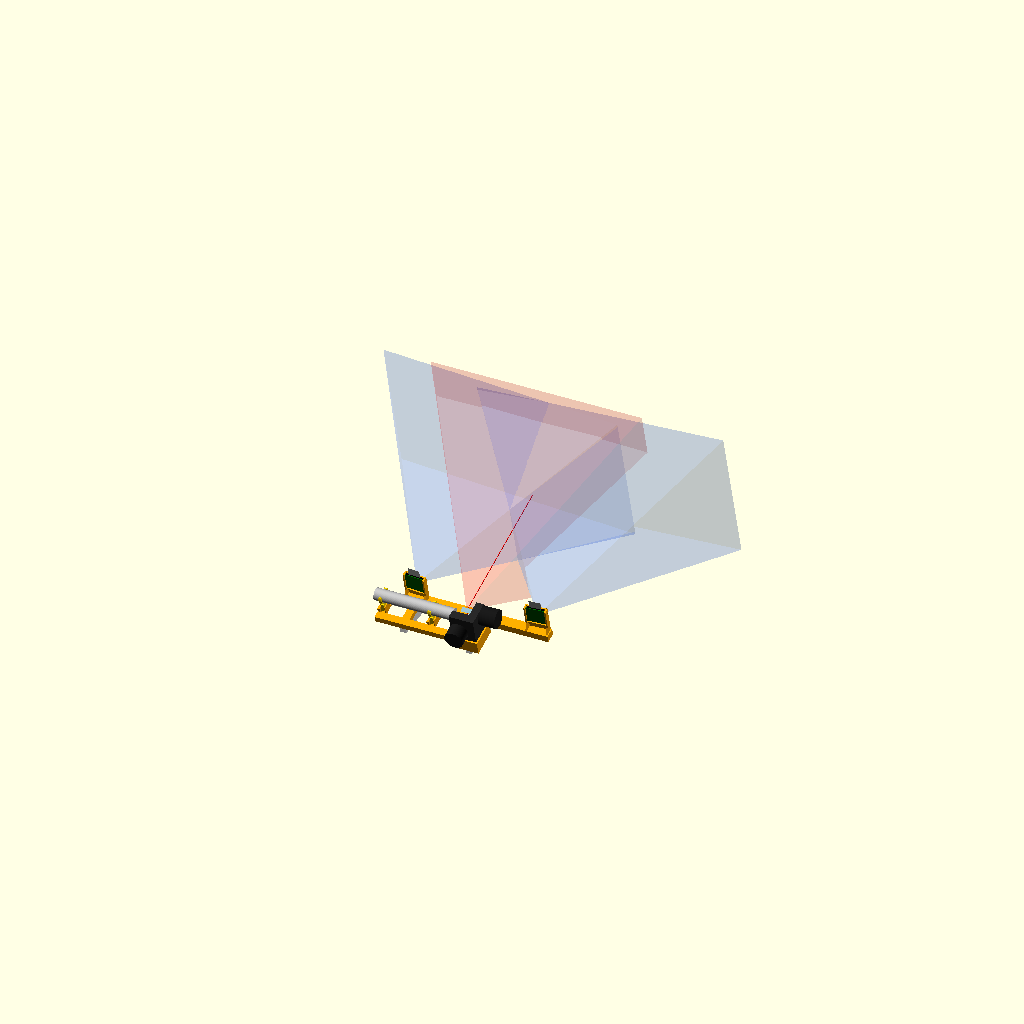
Cell 1 — every parameter at its default value.
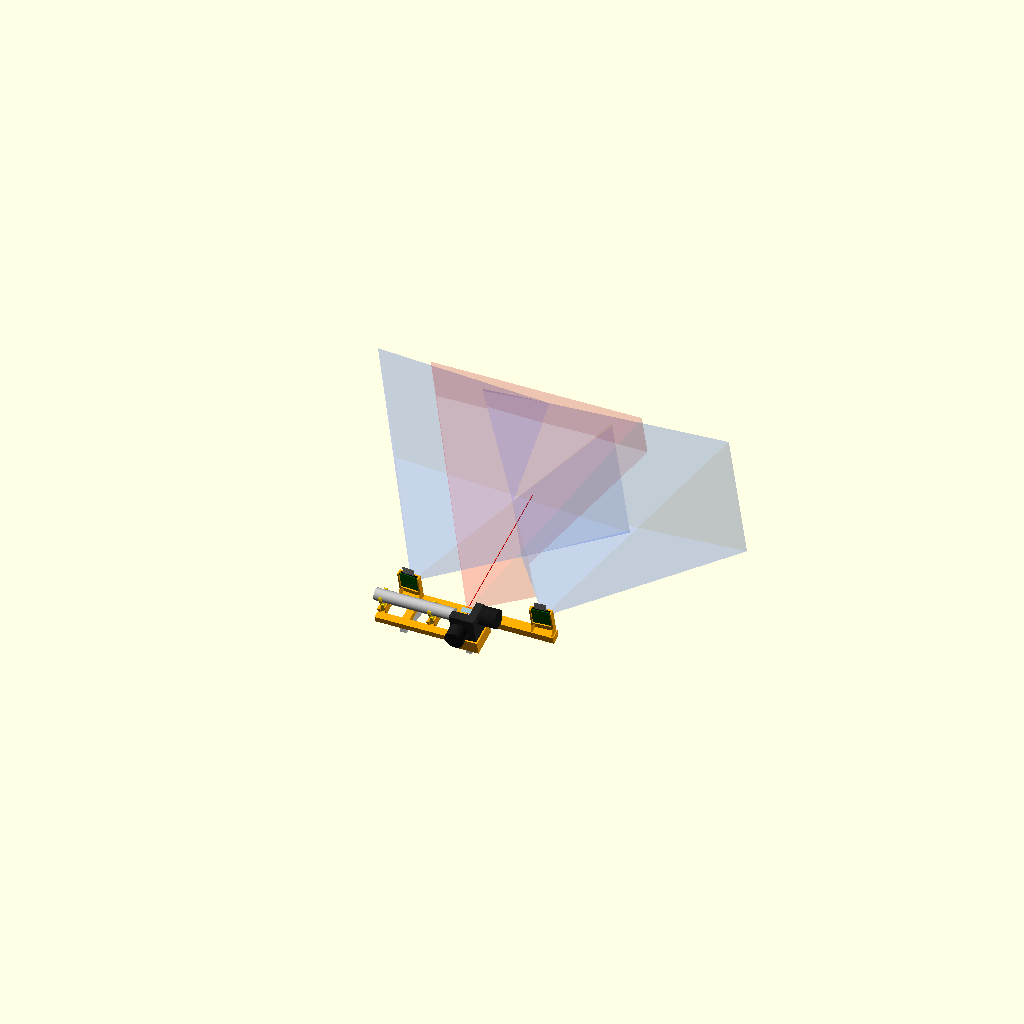
Cell 2 — cam_spacing set to 180, the other parameters unchanged.
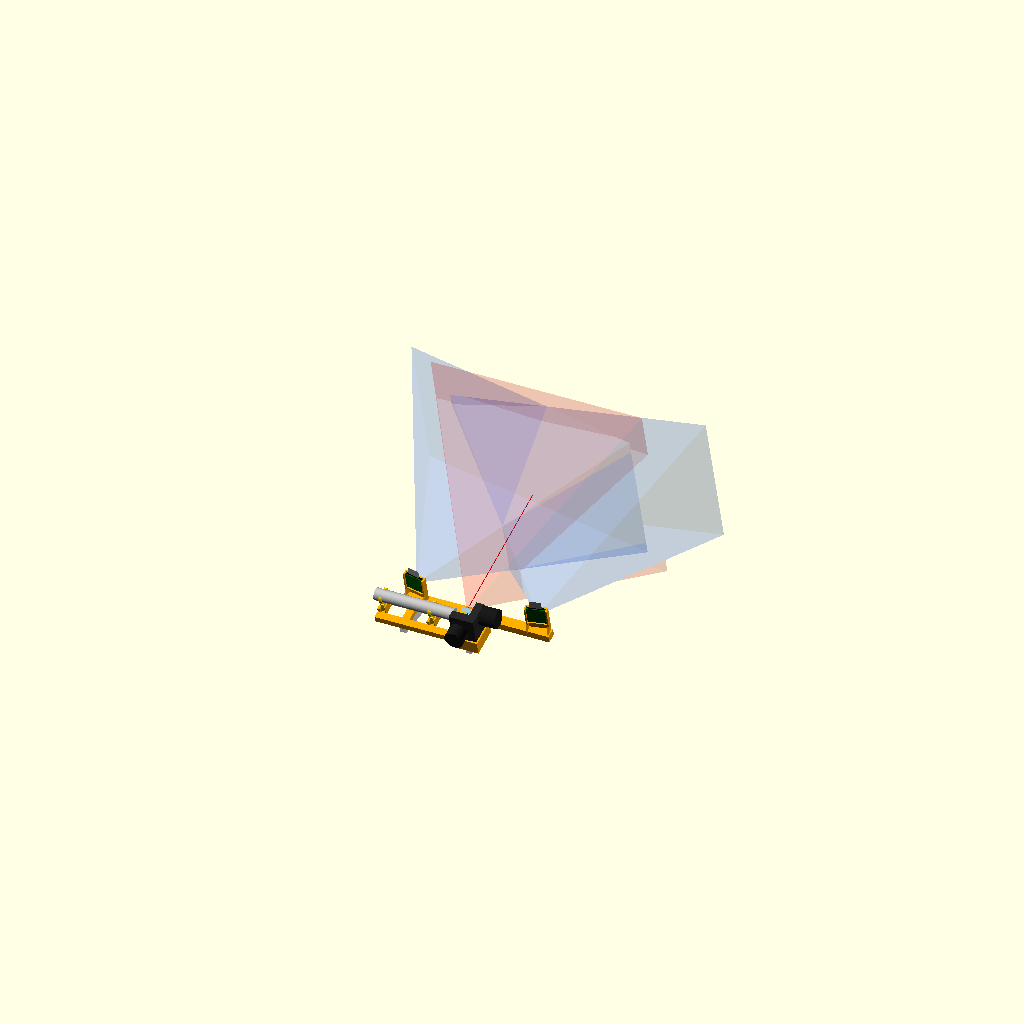
Cell 3: the same model with toe_in = 10.
One fixed orthographic camera (rotation 55°, 0°, 25°; colour scheme Cornfield) for every cell.
The OpenSCAD source (cad/head-mount/llts_head.scad):
// LLTS head mount: 2x OV9281 camera (SEN0634), XY galvo (ZJ15K type), laser tube.
// Parametric OpenSCAD model, no screws: everything press-fits, snaps or is held by friction.
// Open in OpenSCAD and use Window > Customizer to change values. Units: mm, angles: degrees.
//
// Head frame (everything is built in it; the feet then tilt it up by `pitch`):
//   X = right, seen from behind the head looking where the beam leaves the galvo
//   Y = forward = direction of the beam leaving the galvo
//   Z = up, Z = 0 is the print bed / underside of the head
//   X = Y = 0 sits under the centre of the lower (X) galvo mirror, which is
//   also where the beam leaves the upper mirror, i.e. the middle of the system.
//
// Parts to print (export each with `part`):
//   head        frame with camera pockets, galvo seat and the two laser sockets
//   slider      laser clip on a blade that slides in a sprung socket, print 2
//   foot_left, foot_right   wedges that tilt the head up by `pitch`, pegged in
//   test_*      small pieces to check fits before printing the head

/* [Render] */
// What to show or export
part = "assembly"; // [assembly, head, slider, foot_left, foot_right, test_camera, test_galvo, test_socket]
// Show the camera fields of view and the galvo scan cone in the assembly
show_fov = true;
// Show dummy cameras, galvo and laser in the assembly
show_hardware = true;

/* [Layout] */
// Lens centre to lens centre
cam_spacing = 165; // [150:1:180]
// Each camera turned inward
toe_in = 3.3; // [0:0.1:10]
// Upward tilt of the whole head, set by the feet
pitch = 15; // [0:1:30]
// Y of the camera front face (lens plane)
cam_front_y = 30;
// Height of the lens centre above the head's underside
cam_lens_z = 32;

/* [Camera module SEN0634 / OV9281-79] */
pcb_w = 25;
pcb_h = 24;
pcb_t = 1.0;
// Lens centre from the PCB edge opposite the connector (the connector points up)
lens_from_edge = 8.35;
// Mounting hole spacing across the board (the holes are only used as standoff spots)
hole_dx = 21;
// Mounting holes measured from the edge opposite the connector
hole_z = [2.0, 15.5];
// Square lens holder
lens_box = 6.5;
// Lens tip above the PCB front surface
lens_len = 5.18;
// Gap between PCB front and front wall (the connector is 2.5 high)
comp_gap = 3.0;
cam_front_wall = 2.0;
cam_wall = 2.0;
cam_floor_t = 1.6;
// Total clearance across the PCB width
pcb_clear = 0.4;
// Crush rib interference per side; raise if the cameras sit too loose
pcb_rib_interf = 0.15;
// Crush rib heights relative to the lens centre
cam_rib_z = [-3, 9];
// Extra size of the lens window
lens_clear = 0.8;
// Depth of the camera side walls at their foot (bracing)
cam_shelf = 12;

/* [Galvo (seen from behind: X motor sticks out backward, Y motor to the right)] */
// Bracket footprint, left-right
galvo_w = 33;
// Bracket footprint, back-front
galvo_d = 33;
// Lower mirror centre from the bracket's left face (only sets the laser's distance, not its aim)
mirror_x = 11.5;
// Thickness of the bracket part the X motor is clamped in, back face to shaft exit (estimated)
galvo_col_t = 11;
// Lower mirror centre from the face where the X motor shaft comes out (measured)
mirror_from_col = 15;
// Lower mirror centre above the bracket's bottom
mirror_h = 17.5;
// Upper mirror height above the bracket's bottom (preview and clearance only)
upper_mirror_h = 28;
// Height of the galvo's underside above the head's underside
galvo_floor = 14;
galvo_clear = 0.5;
galvo_wall = 2.0;
// Locating lip above the galvo's underside
lip_h = 4;
// Width of the ledge the galvo rests on
ledge_w = 3;
galvo_rib_interf = 0.15;
// Crush rib positions along each wall, from the bracket's left-back corner
rib_left = [5];
rib_right = [8, 24];
rib_back = [5, 28];
rib_front = [27];

/* [Laser and sliders] */
laser_d = 16.5;
laser_len = 107;
// Beam hole centre from the tube's outer surface
laser_hole_from_edge = 4;
// Where the beam hole points, seen from the laser front: 90 = up, 270 = down, 0 = forward
laser_hole_angle = 90; // [0:15:345]
// Gap between galvo seat and laser front
laser_gap = 5;
// Clip positions, measured from the laser front (clear bands: 0-13, 20-40, 88-107)
clip_pos = [30, 97];
// Clip grips the tube this much under its diameter
clip_interf = 0.2;
clip_wall = 2.2;
// Half-angle of the clip opening at the top; smaller holds tighter but snaps harder
clip_open = 64; // [45:1:70]
// Blade thickness = clip width (along the laser)
blade_t = 4;
blade_w = 14;
// Adjustment travel of each slider, up/down and forward/back
adjust = 3;
// Sprung socket: leaf thickness, gap to the blade, preload
leaf_t = 1.2;
leaf_gap = 0.5;
preload = 0.3;
sock_wall_t = 3;
pad_t = 2;

/* [Frame] */
front_rail_h = 10;
rail_w = 10;
rail_h = 8;
// X positions of the two spines that carry the feet
spine_x = [-82.5, 10];

/* [Feet] */
foot_t = 8;
// Height of the head's lowest back corner above the table
foot_min_h = 4;
peg_d = 5;
peg_h = 5;
peg_clear = 0.3;
peg_rib_interf = 0.12;
// Peg positions (head frame Y) on the left and right spine
peg_y_left = [-16, 24];
peg_y_right = [-22, 24];

/* [Hidden] */
$fn = 64;
eps = 0.01;

// ---------- derived values ----------
c_g = galvo_clear / 2;
mirror_y = galvo_col_t + mirror_from_col;   // lower mirror centre from the bracket's back face
gx0 = -mirror_x;               // bracket left face
gy0 = -mirror_y;               // bracket back face
ix0 = gx0 - c_g; iy0 = gy0 - c_g;
ix1 = gx0 + galvo_w + c_g; iy1 = gy0 + galvo_d + c_g;
beam_z = galvo_floor + mirror_h;
up_z = galvo_floor + upper_mirror_h;
hole_off = laser_d / 2 - laser_hole_from_edge;
axis_y = -hole_off * cos(laser_hole_angle);
axis_z = beam_z - hole_off * sin(laser_hole_angle);
laser_front_x = ix0 - galvo_wall - laser_gap;
clip_x = [for (d = clip_pos) laser_front_x - d];

R_ci = (laser_d - clip_interf) / 2;
R_co = R_ci + clip_wall;
clip_bot = axis_z - R_co;               // nominal underside of the clip ring
sock_top = clip_bot - adjust - 1;       // sockets stay clear of the clip at the lowest setting
blade_bot = pad_t + adjust;             // nominal blade bottom, can drop by `adjust` onto the pad
blade_len = clip_bot + 1 - blade_bot;
wall_hw = blade_w / 2 + adjust + 1;     // half-width of the socket's rigid wall
bump_z = sock_top - 1.2;

pw = pcb_w + pcb_clear;
pcb_front_y = -(cam_front_wall + comp_gap);
pcb_back_y = pcb_front_y - pcb_t;
pocket_back_y = pcb_back_y - 1.5;
cam_top_z = pcb_h - lens_from_edge;
cam_floor_z = -(lens_from_edge + pcb_clear / 2);
cam_half = pw / 2 + cam_wall;

fr_x = cam_spacing / 2 + cam_half * cos(toe_in) + cam_shelf * sin(toe_in) + 1;
fr_y0 = cam_front_y - cam_shelf - 1;
fr_y1 = cam_front_y + 1;
br_y = axis_y - wall_hw - rail_w / 2;   // back rail centre line
br_x0 = min(clip_x) - blade_t / 2 - 0.1 - sock_wall_t;
seat_y0 = iy0 - galvo_wall;
spine_y0 = [br_y - rail_w / 2, seat_y0];

head_min_y = min(br_y - rail_w / 2, seat_y0);
lift = foot_min_h - head_min_y * sin(pitch);

// ---------- checks ----------
assert(sock_top - pad_t >= 8, "sockets too short for a working leaf spring: raise galvo_floor");
assert(cam_lens_z + cam_floor_z - cam_floor_t > front_rail_h + 3, "cam_lens_z too low for the camera pocket");
assert(clip_pos[0] - blade_t / 2 >= 20 && clip_pos[0] + blade_t / 2 <= 40, "front clip outside the clear band 20-40");
assert(clip_pos[1] - blade_t / 2 >= 88 && clip_pos[1] + blade_t / 2 <= 107, "back clip outside the clear band 88-107");
assert(bump_z > blade_bot + adjust + 1 && bump_z < clip_bot + 1 - adjust - 1, "leaf bump not covered by the blade over the full travel");

cam_back_y = cam_front_y - cam_shelf * cos(toe_in) - cam_half * sin(toe_in);
echo(str("head X ", br_x0, " .. ", fr_x, " (", fr_x - br_x0, " mm), Y ", head_min_y, " .. ", fr_y1, " (", fr_y1 - head_min_y, " mm)"));
echo(str("beam height ", beam_z, ", laser axis Y ", axis_y, " Z ", axis_z, ", clips at X ", clip_x));
echo(str("gap laser tube surface -> left camera ", cam_back_y - (axis_y + laser_d / 2), " mm, tube underside ", axis_z - laser_d / 2));
echo(str("socket top ", sock_top, ", leaf free length ", sock_top - pad_t, ", blade length ", blade_len));

// ---------- helpers ----------
module head_to_world() {
    translate([0, 0, lift]) rotate([pitch, 0, 0]) children();
}

// box from corner a to corner b
module box(a, b) {
    translate(a) cube([b[0] - a[0], b[1] - a[1], b[2] - a[2]]);
}

// polygon in the (Y, Z) plane, extruded along X from x0 by t
module yz_extrude(x0, t, pts) {
    translate([x0, 0, 0]) rotate([90, 0, 90]) linear_extrude(t) polygon(pts);
}

// ---------- camera holder ----------
// Local frame: origin = lens centre on the front face, +y = optical axis, +z = up.
// Open at the back and top. The PCB is pushed in from behind against four standoffs at
// its mounting holes; crush ribs on the side walls hold it. The connector points up.
module camera_holder(leg = cam_lens_z - front_rail_h + 0.5) {
    zb = -leg;
    lw = lens_box + lens_clear;
    so = 3.2;
    difference() {
        translate([-cam_half, -cam_front_wall, zb]) cube([2 * cam_half, cam_front_wall, cam_top_z - zb]);
        translate([-lw / 2, -cam_front_wall - 1, -lw / 2]) cube([lw, cam_front_wall + 2, lw]);
        hull() {
            translate([-lw / 2 - 1.2, -eps, -lw / 2 - 1.2]) cube([lw + 2.4, 1, lw + 2.4]);
            translate([-lw / 2, -1.2, -lw / 2]) cube([lw, eps, lw]);
        }
    }
    // side walls, deeper at the foot for bracing
    for (s = [-1, 1])
        yz_extrude(s > 0 ? pw / 2 : -cam_half, cam_wall,
            [[0, zb], [-cam_shelf, zb], [pocket_back_y, cam_floor_z - 4], [pocket_back_y, cam_top_z], [0, cam_top_z]]);
    // pocket floor with a 45 degree underside, so it prints without bridging
    fd = -cam_front_wall - pocket_back_y;
    yz_extrude(-pw / 2 - eps, pw + 2 * eps,
        [[-cam_front_wall + eps, cam_floor_z], [pocket_back_y, cam_floor_z], [pocket_back_y, cam_floor_z - cam_floor_t],
         [-cam_front_wall + eps, cam_floor_z - cam_floor_t - fd]]);
    // standoffs at the four mounting holes (pads only, no components there)
    for (x = [-hole_dx / 2, hole_dx / 2], hz = hole_z)
        translate([x - so / 2, pcb_front_y - eps, hz - lens_from_edge - so / 2]) cube([so, comp_gap + 2 * eps, so]);
    // crush ribs along the push-in direction, with a lead-in
    p = pcb_clear / 2 + pcb_rib_interf;
    for (s = [-1, 1], z = cam_rib_z) {
        ax = s * (pw / 2 + 0.6 - p);
        hull() {
            translate([ax, pcb_front_y, z]) rotate([90, 0, 0]) cylinder(r = 0.6, h = pcb_t + 0.6, $fn = 16);
            translate([ax + s * 0.45, pocket_back_y + 0.01, z]) rotate([90, 0, 0]) cylinder(r = 0.15, h = 0.01, $fn = 8);
        }
    }
}

module at_cam(s) {
    translate([s * cam_spacing / 2, cam_front_y, cam_lens_z]) rotate([0, 0, s * toe_in]) children();
}

// ---------- galvo seat ----------
// Hollow box. The galvo rests on a narrow ledge along the walls and is located by a
// low lip with crush ribs. No floor: the bracket only needs support at its edges.
module galvo_seat(floor_z = galvo_floor) {
    top = floor_z + lip_h;
    difference() {
        box([ix0 - galvo_wall, iy0 - galvo_wall, 0], [ix1 + galvo_wall, iy1 + galvo_wall, top]);
        box([ix0, iy0, -1], [ix1, iy1, top + 1]);
    }
    // ledge with a 45 degree underside
    difference() {
        box([ix0 - eps, iy0 - eps, floor_z - ledge_w], [ix1 + eps, iy1 + eps, floor_z]);
        hull() {
            box([ix0, iy0, floor_z - ledge_w - eps], [ix1, iy1, floor_z - ledge_w]);
            box([ix0 + ledge_w, iy0 + ledge_w, floor_z], [ix1 - ledge_w, iy1 - ledge_w, floor_z + eps]);
        }
    }
    p = c_g + galvo_rib_interf;
    rr = 0.8;
    module rib(x, y) translate([x, y, floor_z - eps]) cylinder(r = rr, h = lip_h, $fn = 16);
    for (v = rib_left) rib(ix0 - rr + p, gy0 + v);
    for (v = rib_right) rib(ix1 + rr - p, gy0 + v);
    for (u = rib_back) rib(gx0 + u, iy0 - rr + p);
    for (u = rib_front) rib(gx0 + u, iy1 + rr - p);
}

// ---------- laser socket and slider ----------
// Local frame of a socket: origin on the bed under the slider's mid-plane, +x along the laser.
// The blade is pressed against the rigid wall (-x) by a leaf spring (+x). Friction holds it
// anywhere within +-adjust up/down and forward/back. Slide by hand, then leave it.
module socket() {
    xw = -blade_t / 2 - 0.1;                    // rigid wall face
    xl = blade_t / 2 + leaf_gap;                // leaf inner face
    box([xw - sock_wall_t, -wall_hw, 0], [xw, wall_hw, sock_top]);
    box([xw - sock_wall_t, -wall_hw, 0], [xl + leaf_t, wall_hw, pad_t]);
    box([xl, -blade_w / 2, pad_t - eps], [xl + leaf_t, blade_w / 2, sock_top]);
    // contact bump on the leaf
    rb = 1;
    tip = xw + blade_t - preload;
    // its underside runs steeply down into the leaf, so it prints without support
    hull() {
        intersection() {
            translate([tip + rb, 0, bump_z]) rotate([90, 0, 0]) cylinder(r = rb, h = blade_w, center = true, $fn = 24);
            box([tip - 1, -blade_w / 2, bump_z - rb], [xl + eps, blade_w / 2, bump_z + rb]);
        }
        box([xl - eps, -blade_w / 2, bump_z - 2 * rb], [xl + eps, blade_w / 2, bump_z]);
    }
}

// Slider in its use position: origin = tube axis, +x along the laser.
// Print it flat on its -x face (part "slider" does that).
module slider() {
    module ring2d() difference() {
        circle(r = R_co);
        circle(r = R_ci);
        polygon([[0, 0], [2 * R_co * sin(clip_open), 2 * R_co * cos(clip_open)], [0, 2 * R_co],
                 [-2 * R_co * sin(clip_open), 2 * R_co * cos(clip_open)]]);
    }
    // round the clip tips so the tube snaps in easily
    module clip2d() {
        ring2d();
        for (s = [-1, 1]) translate([s * (R_ci + clip_wall / 2) * sin(clip_open), (R_ci + clip_wall / 2) * cos(clip_open)])
            circle(d = clip_wall);
    }
    rotate([90, 0, 90]) translate([0, 0, -blade_t / 2]) linear_extrude(blade_t) {
        clip2d();
        // blade with a chamfered lower end as lead-in past the leaf bump
        bz0 = blade_bot - axis_z;
        polygon([[-blade_w / 2, bz0 + 1], [-blade_w / 2 + 1, bz0], [blade_w / 2 - 1, bz0], [blade_w / 2, bz0 + 1],
                 [blade_w / 2, -R_co + 1], [-blade_w / 2, -R_co + 1]]);
    }
}

module at_clip(i) translate([clip_x[i], axis_y, 0]) children();

// ---------- frame ----------
module frame() {
    // front rail: carries both cameras, the stereo baseline
    box([-fr_x, fr_y0, 0], [fr_x, fr_y1, front_rail_h]);
    // back rail: laser sockets to galvo seat
    box([br_x0, br_y - rail_w / 2, 0], [ix0 - galvo_wall + 0.5, br_y + rail_w / 2 + 0.5, rail_h]);
    // spines from back to front, these carry the feet
    for (i = [0, 1]) box([spine_x[i] - rail_w / 2, spine_y0[i], 0], [spine_x[i] + rail_w / 2, fr_y0 + 0.5, rail_h]);
}

module peg_holes() {
    for (i = [0, 1], py = (i == 0 ? peg_y_left : peg_y_right))
        translate([spine_x[i], py, -1]) cylinder(d = peg_d + peg_clear, h = peg_h + 1.5, $fn = 32);
}

module peg_ribs() {
    rr = 0.5;
    off = (peg_d + peg_clear) / 2 + rr - (peg_clear / 2 + peg_rib_interf);
    for (i = [0, 1], py = (i == 0 ? peg_y_left : peg_y_right), a = [90, 210, 330])
        translate([spine_x[i] + off * cos(a), py + off * sin(a), 0]) cylinder(r = rr, h = peg_h + 0.5, $fn = 12);
}

module head() {
    difference() {
        union() {
            frame();
            for (s = [-1, 1]) at_cam(s) camera_holder();
            galvo_seat();
            for (i = [0, 1]) at_clip(i) socket();
        }
        peg_holes();
    }
    peg_ribs();
}

// ---------- feet ----------
function hw(y) = [y * cos(pitch), y * sin(pitch) + lift];   // head underside point -> world (Y, Z)

module foot(i) {
    pys = i == 0 ? peg_y_left : peg_y_right;
    y0 = spine_y0[i] + 0.5;
    y1 = fr_y1 - 1;
    b = hw(y0); f = hw(y1);
    outline = [[b[0], 0], [f[0], 0], f, b];
    t0 = spine_x[i] - foot_t / 2;
    // Solid wedge, no lightening window: at 8 mm thickness the slicer's sparse infill
    // already makes it light, and a window would need bridging under its sloped top.
    yz_extrude(t0, foot_t, outline);
    head_to_world() for (py = pys) translate([spine_x[i], py, -1]) {
        cylinder(d = peg_d, h = peg_h - 0.6 + 1, $fn = 32);
        translate([0, 0, peg_h - 0.6 + 1 - eps]) cylinder(d1 = peg_d, d2 = peg_d - 1.2, h = 0.6, $fn = 32);
    }
}

// ---------- dummies for the assembly view ----------
module dummy_camera() {
    color("darkgreen") translate([-pcb_w / 2, pcb_back_y, -lens_from_edge]) cube([pcb_w, pcb_t, pcb_h]);
    color("black") {
        translate([-lens_box / 2, pcb_front_y, -lens_box / 2]) cube([lens_box, lens_len - 1, lens_box]);
        translate([0, pcb_front_y, 0]) rotate([-90, 0, 0]) cylinder(d = 5, h = lens_len);
        translate([-11, pcb_front_y, cam_top_z - 5.5]) cube([22, 2.5, 6]);
    }
    color("silver") translate([-8, pcb_front_y + 1, cam_top_z]) cube([16, 0.3, 12]);
}

module dummy_galvo() {
    color([0.15, 0.15, 0.15]) translate([gx0, gy0, galvo_floor]) {
        cube([galvo_w, galvo_col_t, 40]);
        translate([galvo_w - 10, 0, 0]) cube([10, galvo_d, 40]);
    }
    color([0.1, 0.1, 0.1]) {
        translate([0, gy0, beam_z]) rotate([90, 0, 0]) cylinder(d = 25, h = 17);
        translate([gx0 + galvo_w, -1, up_z]) rotate([0, 90, 0]) cylinder(d = 25, h = 22);
    }
    color("lightblue") {
        translate([0, 0, beam_z]) rotate([0, -45, 0]) cube([5, 9, 0.6], center = true);
        translate([0, 0, up_z]) rotate([45, 0, 0]) cube([14, 6, 0.6], center = true);
    }
}

module dummy_laser() {
    color("silver") translate([laser_front_x - laser_len, axis_y, axis_z]) rotate([0, 90, 0]) cylinder(d = laser_d, h = laser_len);
    color("red") {
        translate([laser_front_x, 0, beam_z]) rotate([0, 90, 0]) cylinder(d = 1, h = -laser_front_x);
        translate([0, 0, beam_z]) cylinder(d = 1, h = up_z - beam_z);
        translate([0, 0, up_z]) rotate([-90, 0, 0]) cylinder(d = 1, h = 200);
    }
}

module frustum(hh, vh, L) {
    hull() {
        cube(0.01, center = true);
        translate([0, L, 0]) cube([2 * L * tan(hh), 0.01, 2 * L * tan(vh)], center = true);
    }
}

module fovs() {
    for (s = [-1, 1]) at_cam(s) translate([0, -1, 0]) color([0.2, 0.4, 1, 0.15]) frustum(66.65 / 2, 44.83 / 2, 250);
    translate([0, 0, up_z]) color([1, 0, 0, 0.12]) frustum(30, 30, 250);
}

module sliders_in_place() {
    for (i = [0, 1]) at_clip(i) translate([0, 0, axis_z]) slider();
}

module assembly() {
    color("gainsboro") for (i = [0, 1]) foot(i);
    head_to_world() {
        color("orange") head();
        color("gold") sliders_in_place();
        if (show_hardware) {
            for (s = [-1, 1]) at_cam(s) dummy_camera();
            dummy_galvo();
            dummy_laser();
        }
        if (show_fov) fovs();
    }
}

// ---------- print orientations and test pieces ----------
module slider_print() {
    translate([0, 0, blade_t / 2]) rotate([0, -90, 0]) slider();
}

module foot_print(i) {
    translate([-spine_x[i], 0, 0]) foot(i);
}

module test_camera() {
    camera_holder(leg = lens_from_edge + cam_floor_t + 7);
}

module test_galvo() {
    translate([-ix0 + galvo_wall, -iy0 + galvo_wall, 0]) galvo_seat(floor_z = ledge_w + 1);
}

module test_socket() {
    socket();
    translate([0, 30, 0]) slider_print();
}

// ---------- output ----------
if (part == "assembly") assembly();
else if (part == "head") head();
else if (part == "slider") slider_print();
else if (part == "foot_left") foot_print(0);
else if (part == "foot_right") foot_print(1);
else if (part == "test_camera") test_camera();
else if (part == "test_galvo") test_galvo();
else if (part == "test_socket") test_socket();
Parameter table extracted from the source (name, type, default, range or options):
part: string, default "assembly", options "assembly", "head", "slider", "foot_left", "foot_right", "test_camera", "test_galvo", "test_socket"
show_fov: bool, default true
show_hardware: bool, default true
cam_spacing: number, default 165, range 150 to 180, step 1
toe_in: number, default 3.3, range 0 to 10, step 0.1
pitch: number, default 15, range 0 to 30, step 1
cam_front_y: number, default 30
cam_lens_z: number, default 32
pcb_w: number, default 25
pcb_h: number, default 24
pcb_t: number, default 1
lens_from_edge: number, default 8.35
hole_dx: number, default 21
hole_z: vector, default [2, 15.5]
lens_box: number, default 6.5
lens_len: number, default 5.18
comp_gap: number, default 3
cam_front_wall: number, default 2
cam_wall: number, default 2
cam_floor_t: number, default 1.6
pcb_clear: number, default 0.4
pcb_rib_interf: number, default 0.15
cam_rib_z: vector, default [-3, 9]
lens_clear: number, default 0.8
cam_shelf: number, default 12
galvo_w: number, default 33
galvo_d: number, default 33
mirror_x: number, default 11.5
galvo_col_t: number, default 11
mirror_from_col: number, default 15
mirror_h: number, default 17.5
upper_mirror_h: number, default 28
galvo_floor: number, default 14
galvo_clear: number, default 0.5
galvo_wall: number, default 2
lip_h: number, default 4
ledge_w: number, default 3
galvo_rib_interf: number, default 0.15
rib_left: vector, default [5]
rib_right: vector, default [8, 24]
rib_back: vector, default [5, 28]
rib_front: vector, default [27]
laser_d: number, default 16.5
laser_len: number, default 107
laser_hole_from_edge: number, default 4
laser_hole_angle: number, default 90, range 0 to 345, step 15
laser_gap: number, default 5
clip_pos: vector, default [30, 97]
clip_interf: number, default 0.2
clip_wall: number, default 2.2
clip_open: number, default 64, range 45 to 70, step 1
blade_t: number, default 4
blade_w: number, default 14
adjust: number, default 3
leaf_t: number, default 1.2
leaf_gap: number, default 0.5
preload: number, default 0.3
sock_wall_t: number, default 3
pad_t: number, default 2
front_rail_h: number, default 10
rail_w: number, default 10
rail_h: number, default 8
spine_x: vector, default [-82.5, 10]
foot_t: number, default 8
